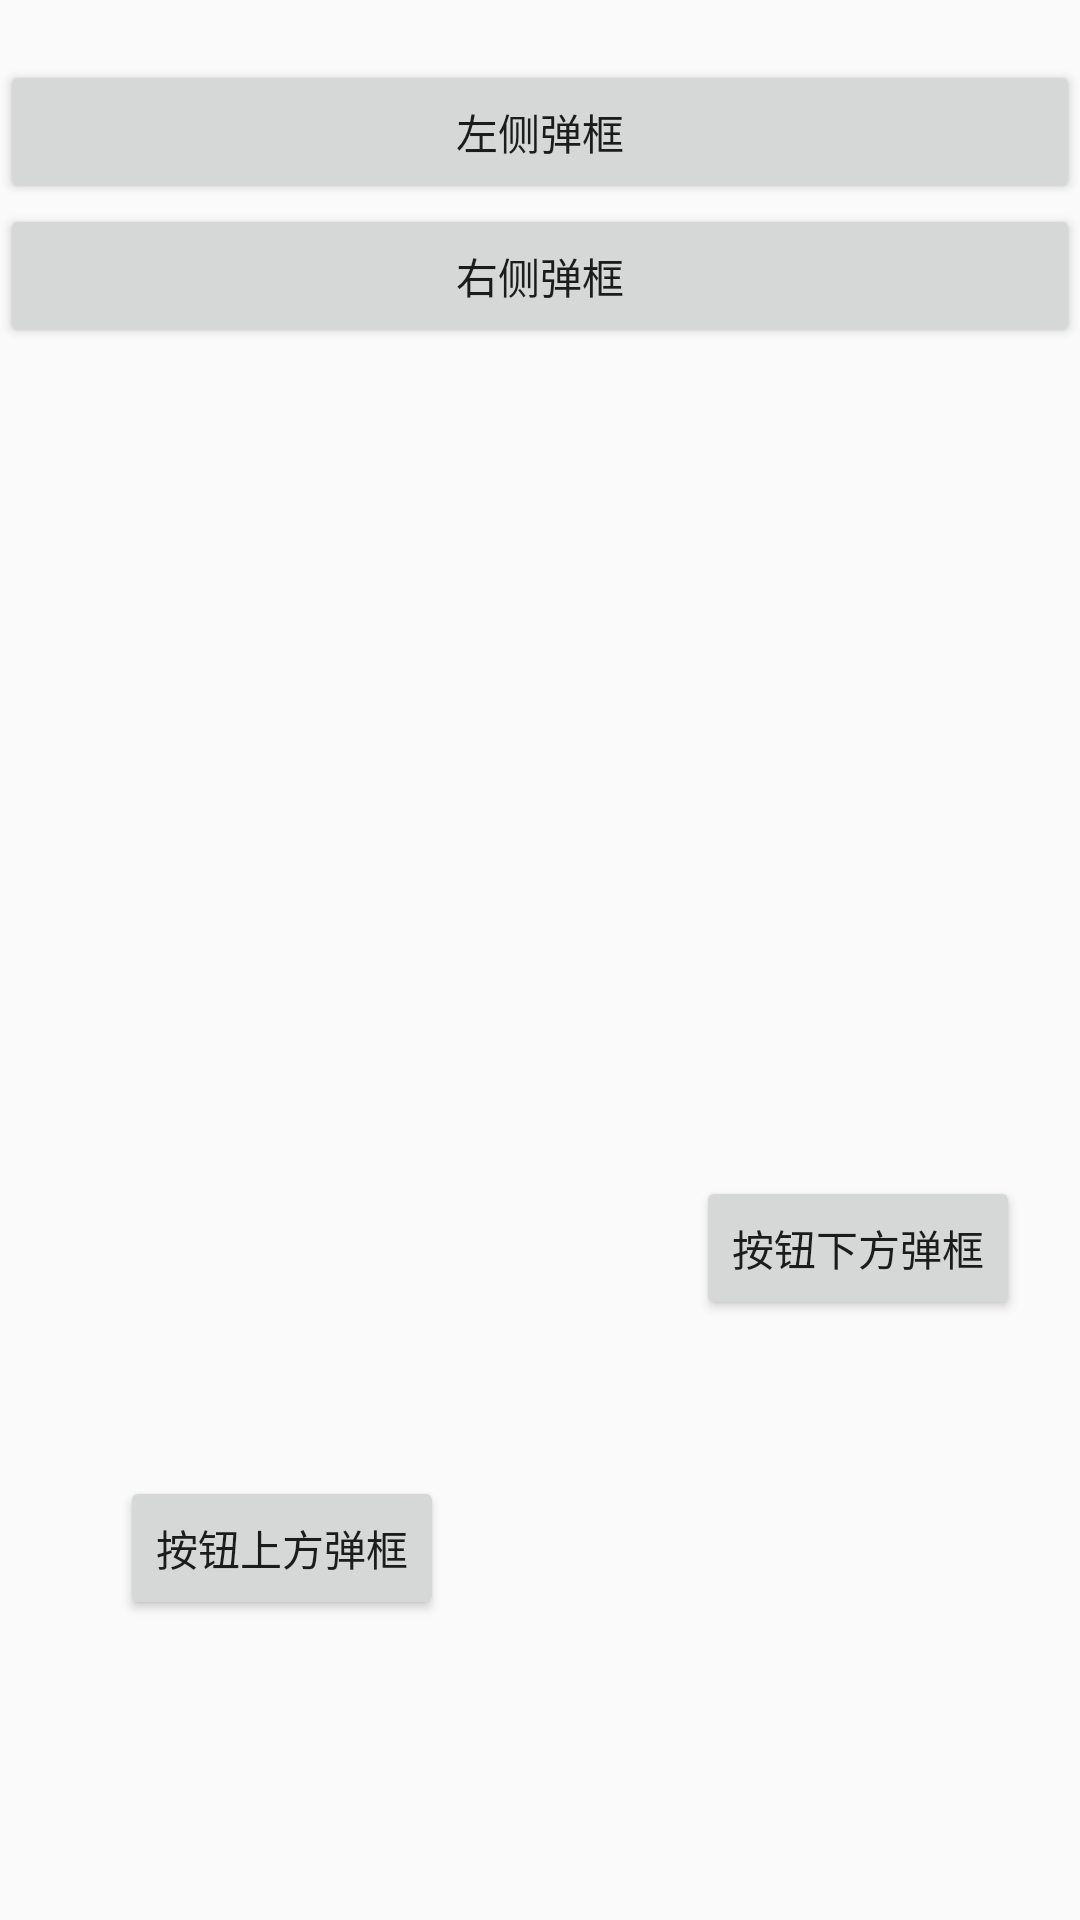

Write the Android layout XML for this screen, with the resource values it uses.
<!-- AndroidManifest.xml: application theme AppTheme -->
<!-- res/layout/fragment_main.xml -->
<?xml version="1.0" encoding="utf-8"?>
<androidx.constraintlayout.widget.ConstraintLayout xmlns:android="http://schemas.android.com/apk/res/android"
    android:id="@+id/main_layout"
    android:layout_width="match_parent"
    android:layout_height="match_parent"
    xmlns:app="http://schemas.android.com/apk/res-auto">

    <Button
        android:id="@+id/button1"
        android:layout_width="match_parent"
        android:layout_height="wrap_content"
        android:text="左侧弹框"
        android:layout_marginTop="20dp"
        app:layout_constraintTop_toTopOf="parent"/>

    <Button
        android:id="@+id/button2"
        android:layout_width="match_parent"
        android:layout_height="wrap_content"
        android:text="右侧弹框"
        app:layout_constraintTop_toBottomOf="@+id/button1"/>

    <Button
        android:id="@+id/button3"
        android:layout_width="wrap_content"
        android:layout_height="wrap_content"
        android:layout_marginLeft="40dp"
        android:layout_marginBottom="100dp"
        android:text="按钮上方弹框"
        app:layout_constraintBottom_toBottomOf="parent"
        app:layout_constraintLeft_toLeftOf="parent" />

    <Button
        android:id="@+id/button4"
        android:layout_width="wrap_content"
        android:layout_height="wrap_content"
        android:text="按钮下方弹框"
        app:layout_constraintBottom_toBottomOf="parent"
        android:layout_marginBottom="200dp"
        android:layout_marginRight="20dp"
        app:layout_constraintRight_toRightOf="parent"
        android:layout_marginLeft="20dp"/>

</androidx.constraintlayout.widget.ConstraintLayout>
<!-- resources referenced by this layout -->
<resources>
  <style name="AppTheme" parent="Theme.AppCompat.Light.DarkActionBar">
          
          <item name="colorPrimary">@color/colorPrimary</item>
          <item name="colorPrimaryDark">@color/colorPrimaryDark</item>
          <item name="colorAccent">@color/colorAccent</item>
      </style>
  <!-- not gathered from this repository: default colours our renderer supplied (Android Studio template values) -->
  <color name="colorPrimary">#FF6200EE</color>
  <color name="colorPrimaryDark">#FF3700B3</color>
  <color name="colorAccent">#FF03DAC5</color>
</resources>
